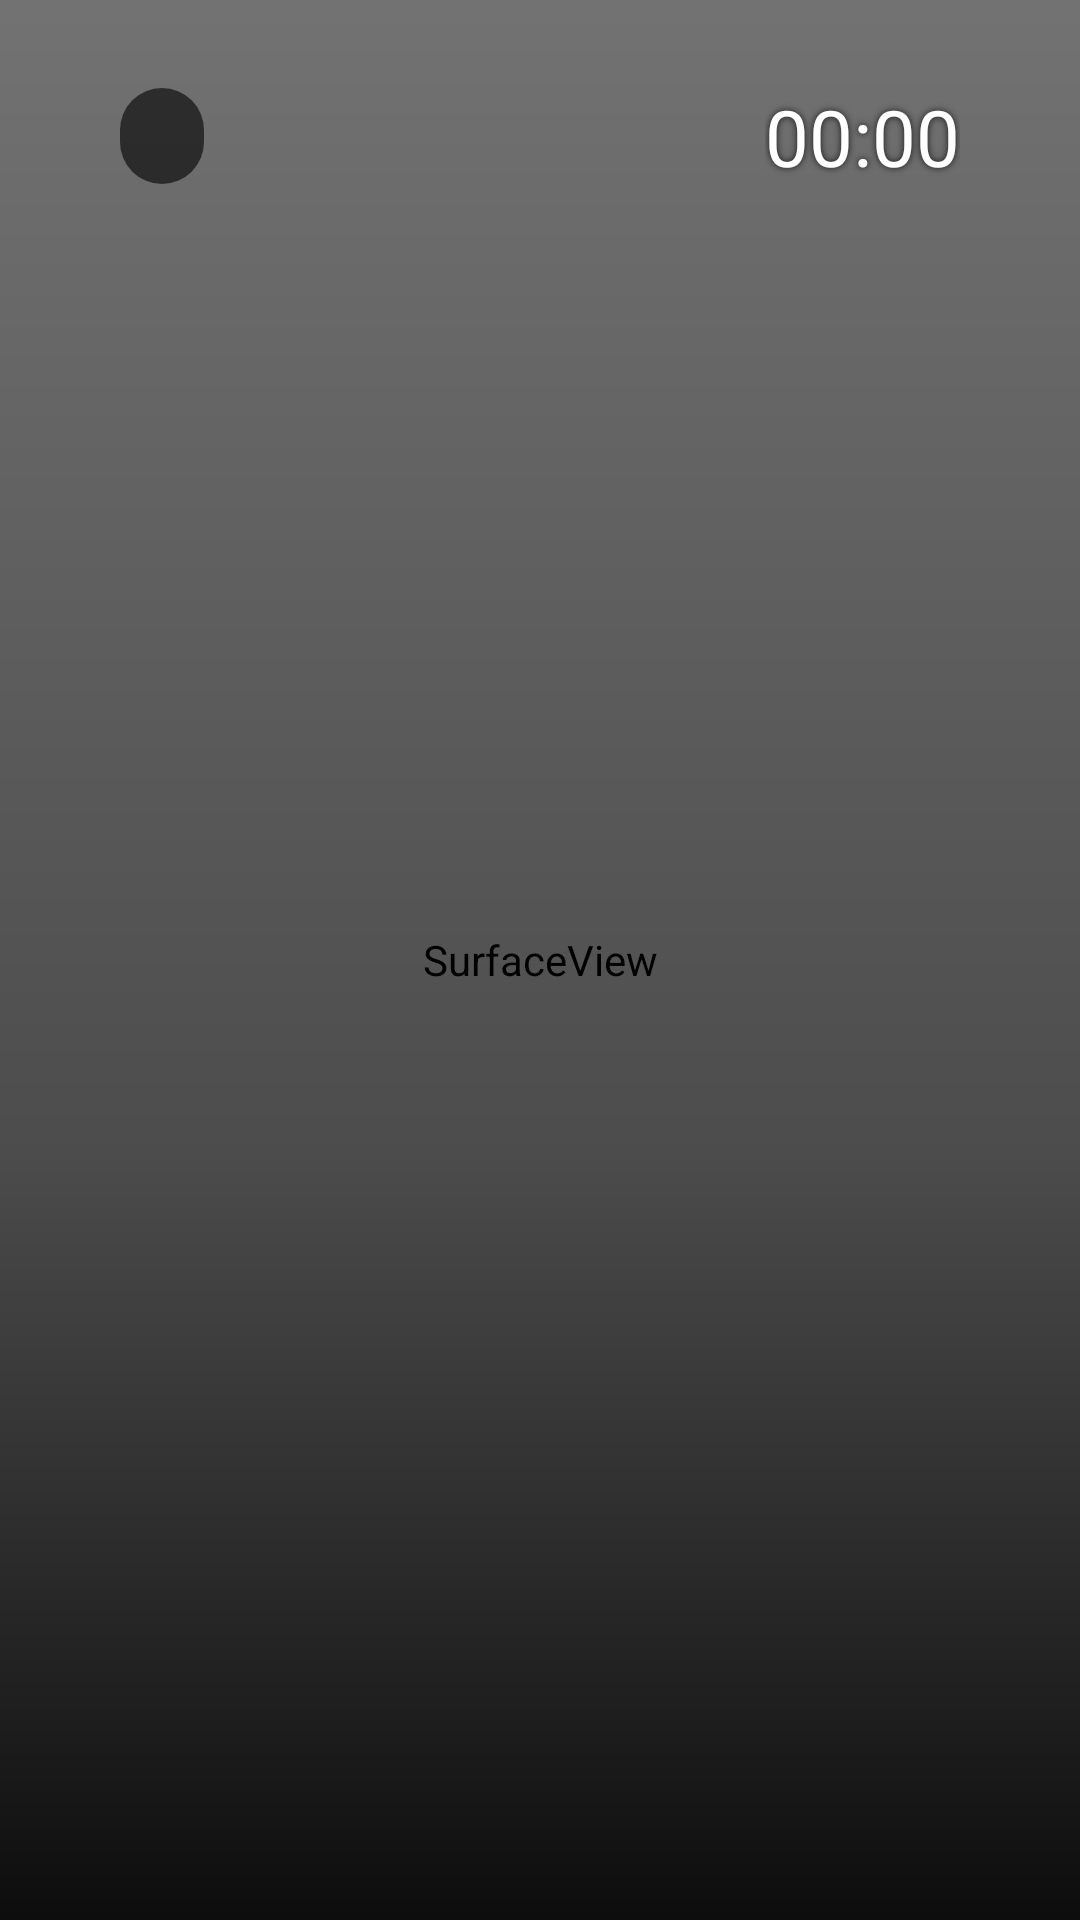

Here is an Android app screen rendered from its layout file. Give the layout XML and the strings, colors and styles it references.
<!-- AndroidManifest.xml: application theme Theme.TvMinimal -->
<!-- res/layout/activity_home.xml -->
<?xml version="1.0" encoding="utf-8"?>
<FrameLayout xmlns:android="http://schemas.android.com/apk/res/android"
    android:id="@+id/root"
    android:layout_width="match_parent"
    android:layout_height="match_parent"
    android:background="@android:color/black"
    android:focusable="true">

    <SurfaceView
        android:id="@+id/video"
        android:layout_width="match_parent"
        android:layout_height="match_parent"
        android:focusable="false" />

    <FrameLayout
        android:id="@+id/overlay"
        android:layout_width="match_parent"
        android:layout_height="match_parent">

        <View
            android:layout_width="match_parent"
            android:layout_height="match_parent"
            android:background="@drawable/scrim" />

        <LinearLayout
            android:layout_width="match_parent"
            android:layout_height="match_parent"
            android:orientation="vertical"
            android:paddingLeft="40dp"
            android:paddingTop="28dp"
            android:paddingRight="40dp"
            android:paddingBottom="20dp">

            <LinearLayout
                android:layout_width="match_parent"
                android:layout_height="wrap_content"
                android:gravity="center_vertical"
                android:orientation="horizontal">

                <TextView
                    android:id="@+id/status"
                    android:layout_width="wrap_content"
                    android:layout_height="32dp"
                    android:background="@drawable/chip_bg"
                    android:gravity="center_vertical"
                    android:paddingLeft="14dp"
                    android:paddingRight="14dp"
                    android:textColor="#FFFFFFFF"
                    android:textSize="14sp" />

                <View
                    android:layout_width="0dp"
                    android:layout_height="1dp"
                    android:layout_weight="1" />

                <TextClock
                    android:id="@+id/clock"
                    android:layout_width="wrap_content"
                    android:layout_height="wrap_content"
                    android:format12Hour="HH:mm"
                    android:format24Hour="HH:mm"
                    android:shadowColor="#CC000000"
                    android:shadowRadius="6"
                    android:textColor="#FFFFFFFF"
                    android:textSize="26sp" />
            </LinearLayout>

            <LinearLayout
                android:id="@+id/failPanel"
                android:layout_width="wrap_content"
                android:layout_height="wrap_content"
                android:layout_marginTop="20dp"
                android:background="@drawable/panel_bg"
                android:orientation="vertical"
                android:padding="18dp"
                android:visibility="gone">

                <TextView
                    android:id="@+id/failText"
                    android:layout_width="460dp"
                    android:layout_height="wrap_content"
                    android:textColor="#FFFFFFFF"
                    android:textSize="16sp" />

                <LinearLayout
                    android:layout_width="wrap_content"
                    android:layout_height="wrap_content"
                    android:layout_marginTop="14dp"
                    android:orientation="horizontal">

                    <TextView
                        android:id="@+id/btnRetry"
                        style="@style/Btn"
                        android:text="@string/retry" />

                    <TextView
                        android:id="@+id/btnIvys"
                        style="@style/Btn"
                        android:layout_marginLeft="12dp"
                        android:text="@string/open_ivysilani" />
                </LinearLayout>
            </LinearLayout>

            <LinearLayout
                android:id="@+id/a11yPanel"
                android:layout_width="wrap_content"
                android:layout_height="wrap_content"
                android:layout_marginTop="12dp"
                android:background="@drawable/panel_bg"
                android:gravity="center_vertical"
                android:orientation="horizontal"
                android:padding="12dp"
                android:visibility="gone">

                <TextView
                    android:layout_width="420dp"
                    android:layout_height="wrap_content"
                    android:text="@string/a11y_off"
                    android:textColor="#FFFFFFFF"
                    android:textSize="14sp" />

                <TextView
                    android:id="@+id/btnA11y"
                    style="@style/Btn"
                    android:layout_marginLeft="12dp"
                    android:text="@string/a11y_open" />
            </LinearLayout>

            <View
                android:layout_width="match_parent"
                android:layout_height="0dp"
                android:layout_weight="1" />

            <TextView
                android:id="@+id/hint"
                android:layout_width="wrap_content"
                android:layout_height="wrap_content"
                android:layout_gravity="center_horizontal"
                android:layout_marginBottom="8dp"
                android:background="@drawable/chip_bg"
                android:paddingLeft="14dp"
                android:paddingTop="6dp"
                android:paddingRight="14dp"
                android:paddingBottom="6dp"
                android:text="@string/move_hint"
                android:textColor="#FFFFFFFF"
                android:textSize="14sp"
                android:visibility="gone" />

            <GridView
                android:id="@+id/grid"
                android:layout_width="match_parent"
                android:layout_height="252dp"
                android:clipToPadding="false"
                android:drawSelectorOnTop="false"
                android:horizontalSpacing="16dp"
                android:listSelector="@android:color/transparent"
                android:numColumns="6"
                android:paddingLeft="6dp"
                android:paddingTop="8dp"
                android:paddingRight="6dp"
                android:paddingBottom="8dp"
                android:scrollbars="none"
                android:stretchMode="columnWidth"
                android:verticalSpacing="14dp" />
        </LinearLayout>
    </FrameLayout>
</FrameLayout>
<!-- resources referenced by this layout -->
<resources>
  <!-- drawable chip_bg (drawable) -->
  <?xml version="1.0" encoding="utf-8"?>
  <shape xmlns:android="http://schemas.android.com/apk/res/android">
      <corners android:radius="16dp" /><solid android:color="#99000000" />
  </shape>
  <!-- drawable panel_bg (drawable) -->
  <?xml version="1.0" encoding="utf-8"?>
  <shape xmlns:android="http://schemas.android.com/apk/res/android">
      <corners android:radius="14dp" /><solid android:color="#E6181B22" /><stroke android:width="1dp" android:color="#33FFFFFF" />
  </shape>
  <!-- drawable scrim (drawable) -->
  <?xml version="1.0" encoding="utf-8"?>
  <shape xmlns:android="http://schemas.android.com/apk/res/android">
      <gradient android:angle="90" android:startColor="#E6000000" android:centerColor="#66000000" android:endColor="#1A000000" android:centerY="0.4" />
  </shape>
  <string name="a11y_off">Tlačítko Home teď otevírá Google TV. Zapněte „TV Minimal – tlačítko Home“ v Přístupnosti.</string>
  <string name="a11y_open">Otevřít Přístupnost</string>
  <string name="move_hint">Přesun: šipky · OK nebo Zpět = hotovo</string>
  <string name="open_ivysilani">Otevřít iVysílání</string>
  <string name="retry">Zkusit znovu</string>
  <style name="Btn">
          <item name="android:layout_width">wrap_content</item>
          <item name="android:layout_height">40dp</item>
          <item name="android:paddingLeft">20dp</item>
          <item name="android:paddingRight">20dp</item>
          <item name="android:gravity">center</item>
          <item name="android:textSize">15sp</item>
          <item name="android:focusable">true</item>
          <item name="android:clickable">true</item>
          <item name="android:background">@drawable/btn_bg</item>
          <item name="android:textColor">@drawable/btn_text</item>
      </style>
  <style name="Theme.TvMinimal" parent="@android:style/Theme.DeviceDefault.NoActionBar.Fullscreen">
          <item name="android:windowBackground">@android:color/black</item>
          <item name="android:colorBackground">@android:color/black</item>
          <item name="android:windowAnimationStyle">@null</item>
          <item name="android:colorAccent">#FFFFFFFF</item>
      </style>
  <!-- drawable btn_bg (drawable) -->
  <?xml version="1.0" encoding="utf-8"?>
  <selector xmlns:android="http://schemas.android.com/apk/res/android">
      <item android:state_focused="true"><shape><corners android:radius="20dp" /><solid android:color="#FFFFFFFF" /></shape></item>
      <item><shape><corners android:radius="20dp" /><solid android:color="#33FFFFFF" /></shape></item>
  </selector>
</resources>
